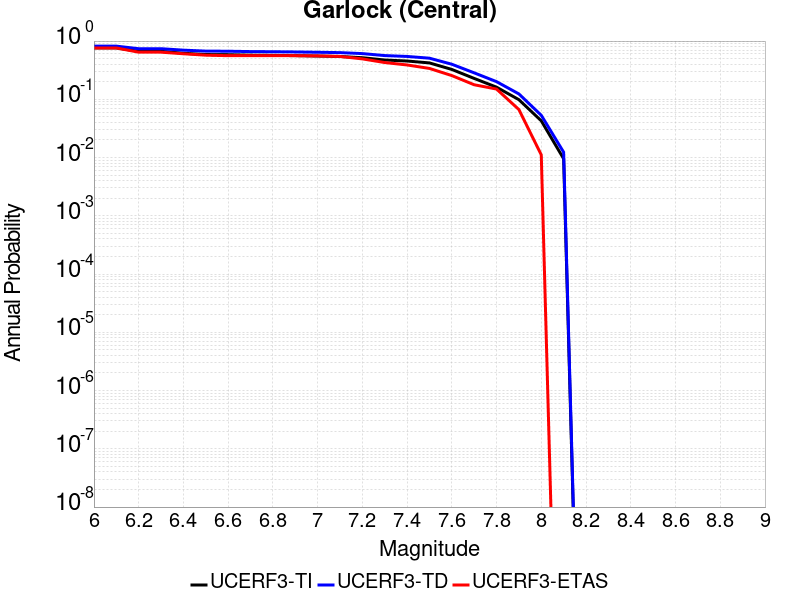

The data file committed next to this chart (first rows):
Magnitude, UCERF3-TI Prob, UCERF3-TD Prob, UCERF3-ETAS Prob
6.0, 0.7627, 0.8182, 0.7611
6.1, 0.7627, 0.8182, 0.7611
6.2, 0.6671, 0.7394, 0.6444
6.3, 0.6671, 0.7394, 0.6444
6.4, 0.6177, 0.6982, 0.6056
6.5, 0.5873, 0.6723, 0.5722
6.6, 0.5835, 0.6691, 0.5611
6.7, 0.5726, 0.6597, 0.5611
6.8, 0.5682, 0.6557, 0.5611
6.9, 0.5621, 0.6502, 0.5611
7.0, 0.5535, 0.6422, 0.5556
7.1, 0.5437, 0.6332, 0.5444
7.2, 0.5178, 0.6092, 0.4944
7.3, 0.4725, 0.5634, 0.4278
7.4, 0.4544, 0.5445, 0.3889
7.5, 0.4215, 0.5082, 0.3389
7.6, 0.3258, 0.4001, 0.2556
7.7, 0.2283, 0.2847, 0.1778
7.8, 0.1616, 0.201, 0.15
7.9, 0.09852, 0.1237, 0.06667
8.0, 0.04271, 0.05318, 0.01111
8.1, 0.009538, 0.01236, 0.0
